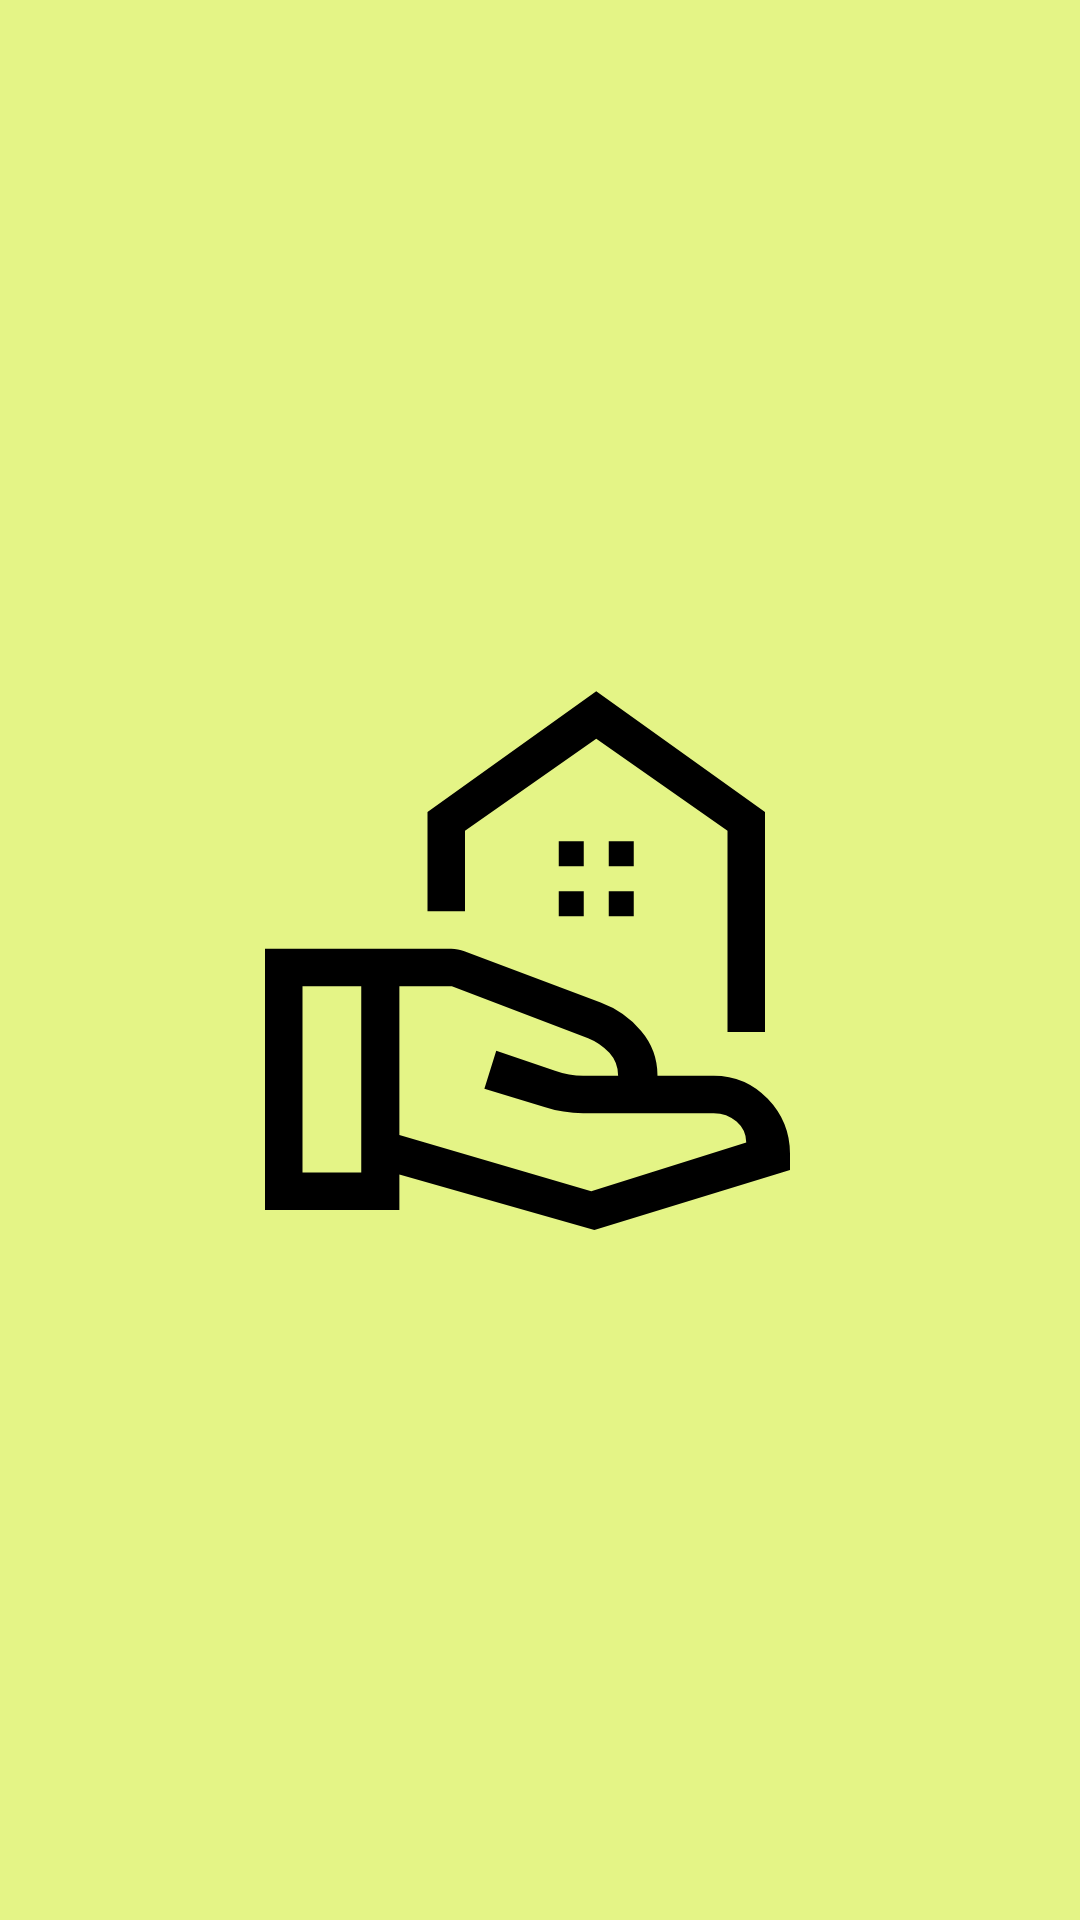

This screen was rendered from an Android layout file. Write that file and the resources it references.
<!-- AndroidManifest.xml: application theme Theme.AdvertisementApp -->
<!-- res/layout/activity_splash.xml -->
<?xml version="1.0" encoding="utf-8"?>
<layout xmlns:android="http://schemas.android.com/apk/res/android"
    xmlns:app="http://schemas.android.com/apk/res-auto">

    <androidx.constraintlayout.widget.ConstraintLayout
        android:layout_width="match_parent"
        android:layout_height="match_parent">

        <ImageView
            android:layout_width="match_parent"
            android:layout_height="wrap_content"
            android:animateLayoutChanges="true"
            android:contentDescription="@string/contentDescription_icon"
            android:src="@drawable/logo"
            app:layout_constraintBottom_toBottomOf="parent"
            app:layout_constraintEnd_toEndOf="parent"
            app:layout_constraintStart_toStartOf="parent"
            app:layout_constraintTop_toTopOf="parent" />
    </androidx.constraintlayout.widget.ConstraintLayout>

</layout>
<!-- resources referenced by this layout -->
<resources>
  <!-- drawable logo (drawable) -->
  <vector xmlns:android="http://schemas.android.com/apk/res/android"
      android:width="200dp"
      android:height="200dp"
      android:viewportWidth="960"
      android:viewportHeight="960">
    <path
        android:pathData="M780,595v-322L570,126 360,273v129h-60v-159l270,-193 270,193v352h-60ZM570,126ZM590,330h40v-40h-40v40ZM510,330h40v-40h-40v40ZM590,410h40v-40h-40v40ZM510,410h40v-40h-40v40ZM255,760l307,90 248,-78q0,-20 -15.5,-33.5T758,725L549,725q-16,0 -31.5,-2.5T487,715l-96,-29 19,-61 94,32q11,4 22.5,6t22.5,2h56q0,-21 -14,-36.5T557,605l-218,-83h-84v238ZM40,880v-418h298q5.33,0 10.67,1 5.33,1 10.33,3l218,82q38,14 64.5,45t26.5,72h90q50.83,0 86.42,37Q880,739 880,790v26L567,912l-312,-89v57L40,880ZM100,820h94v-298h-94v298Z"
        android:fillColor="#000000"/>
  </vector>
  <string name="contentDescription_icon">icon</string>
  <style name="Theme.AdvertisementApp" parent="AppTheme" />
  <style name="AppTheme" parent="Theme.Material3.DayNight.NoActionBar">
          <item name="colorPrimary">@color/black</item>
          <item name="colorPrimaryDark">@color/black</item>
          <item name="colorAccent">@color/white</item>
          <item name="android:statusBarColor">@android:color/transparent</item>
          <item name="android:windowLightStatusBar">true</item>
          <item name="android:textColor">@color/black</item>
          <item name="android:colorBackground">@color/greenIdealista</item>
      </style>
  <color name="black">#FF000000</color>
  <color name="white">#FFFFFFFF</color>
  <color name="greenIdealista">#e4f486</color>
</resources>
